Labelled photos from "Imagenes360", an image-classification folder in AgroJuan/Imagenes360. The possible labels are: aceptable, borrosa, correct, nitida, sobreexpuesta, subexpuesta.

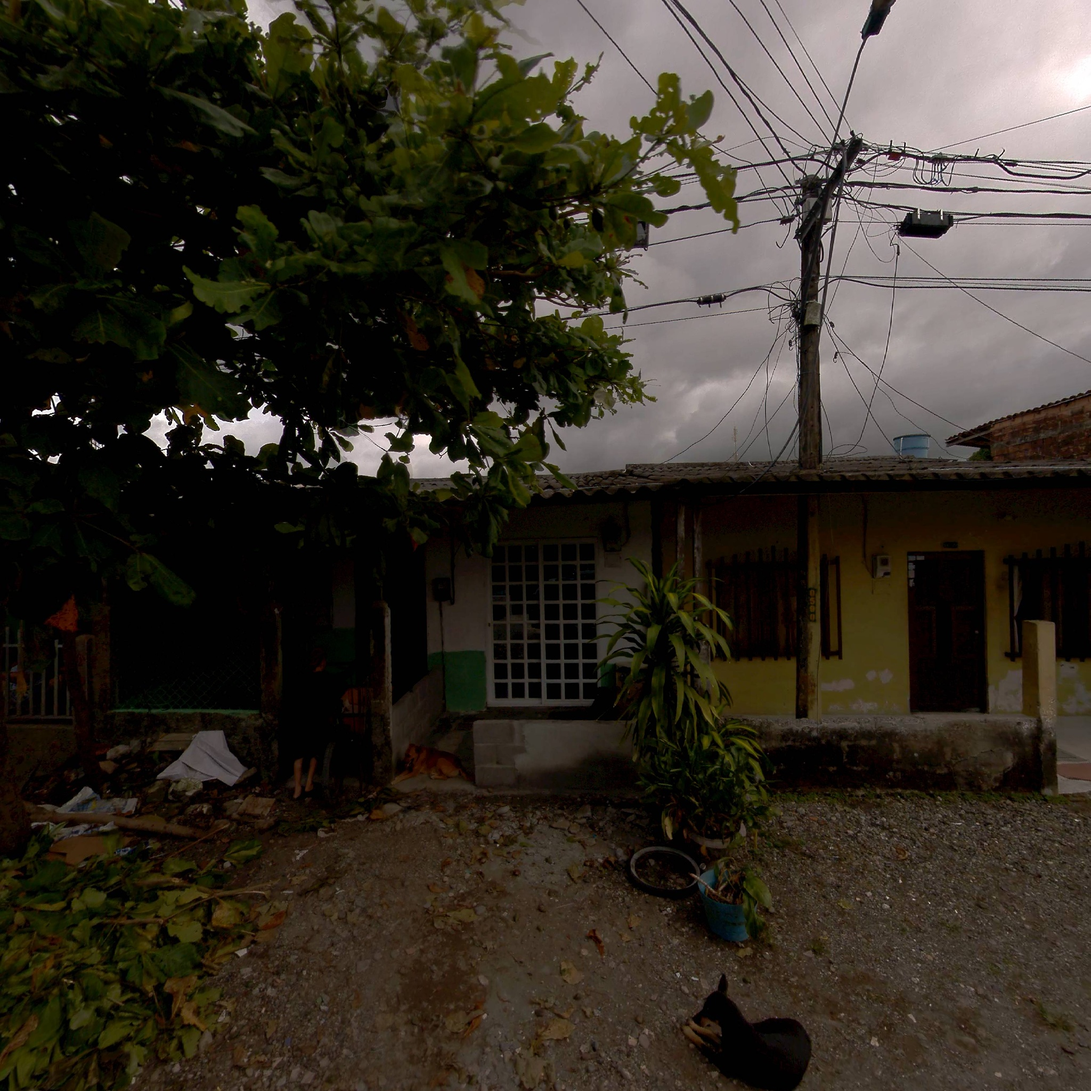
Label: subexpuesta

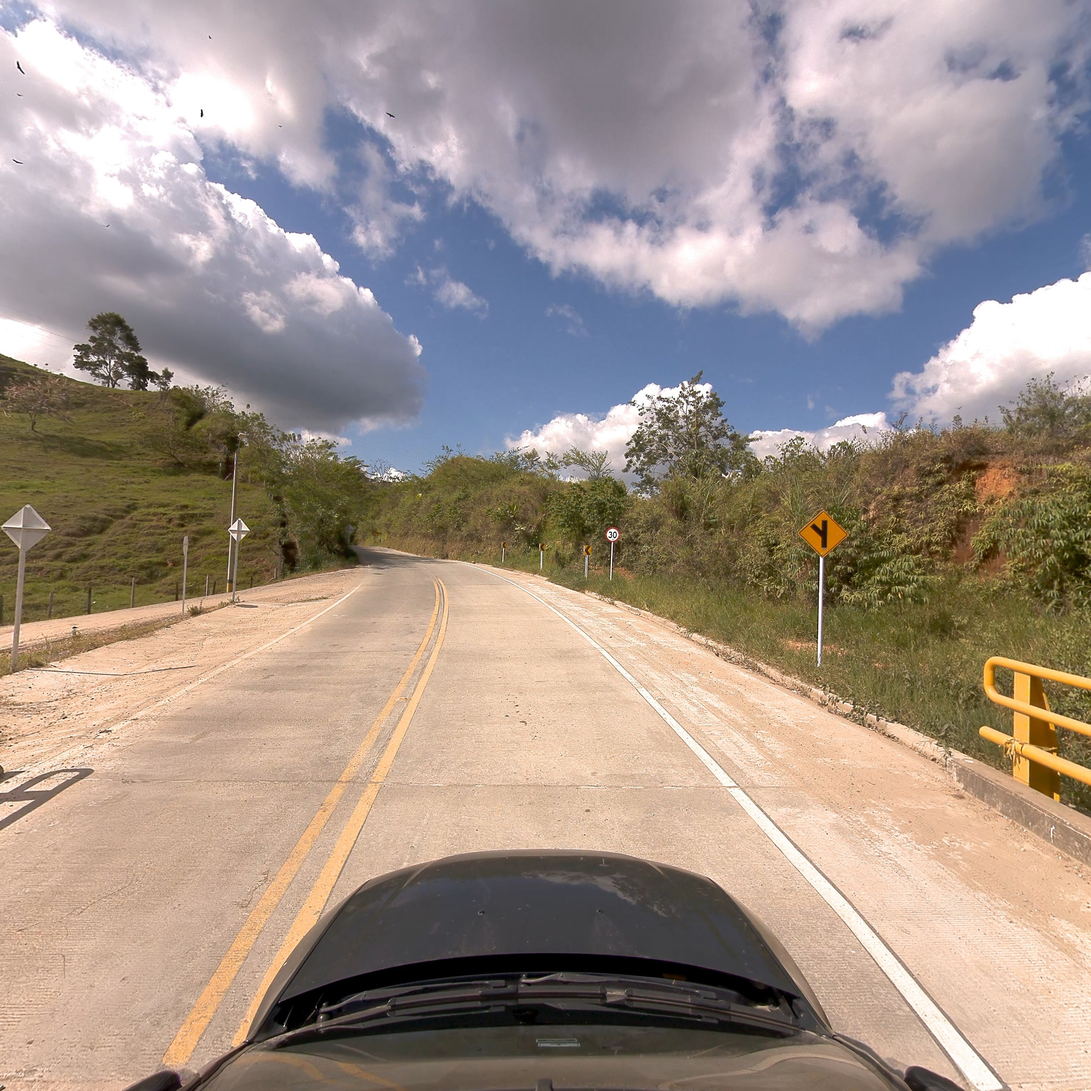
Label: correct

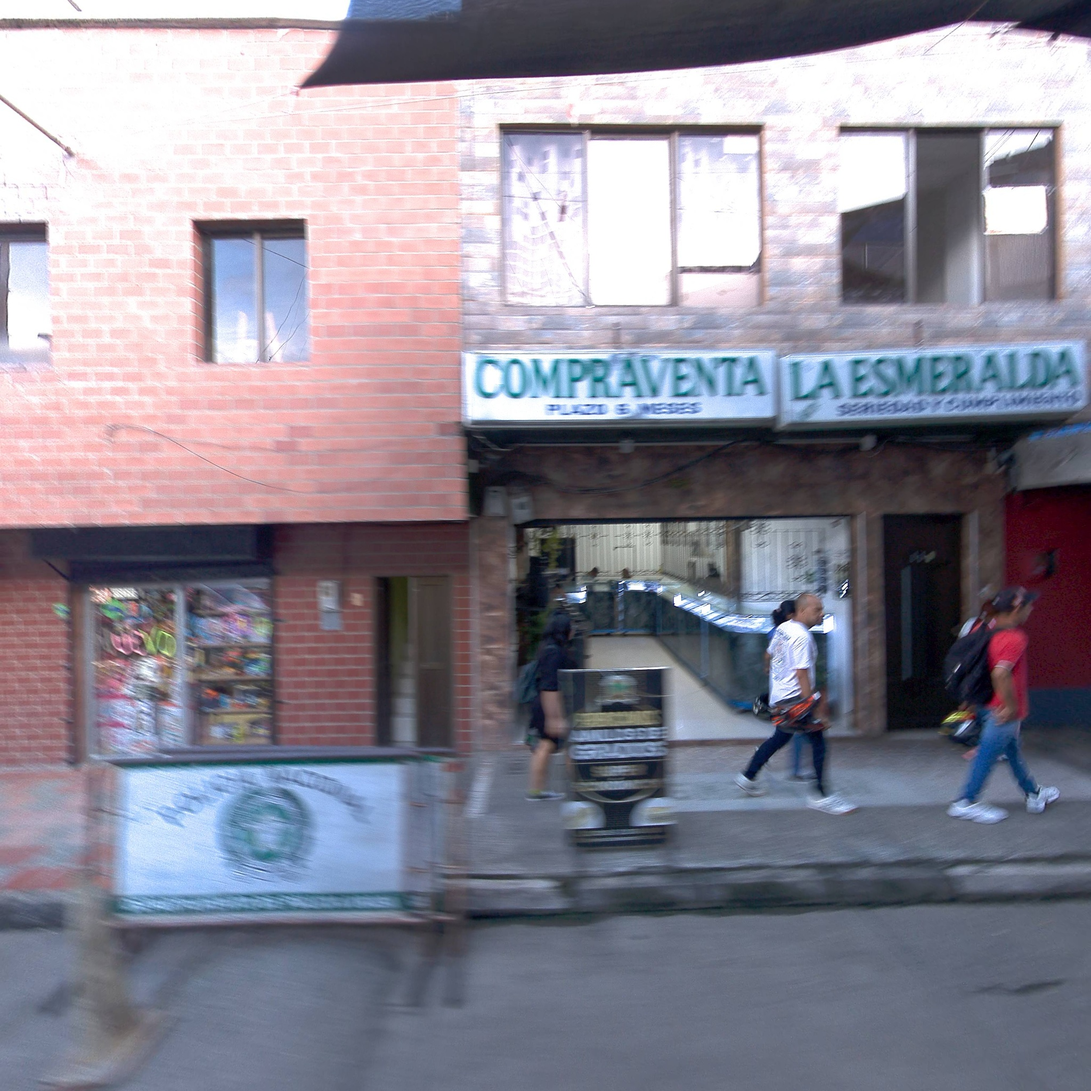
Label: correct

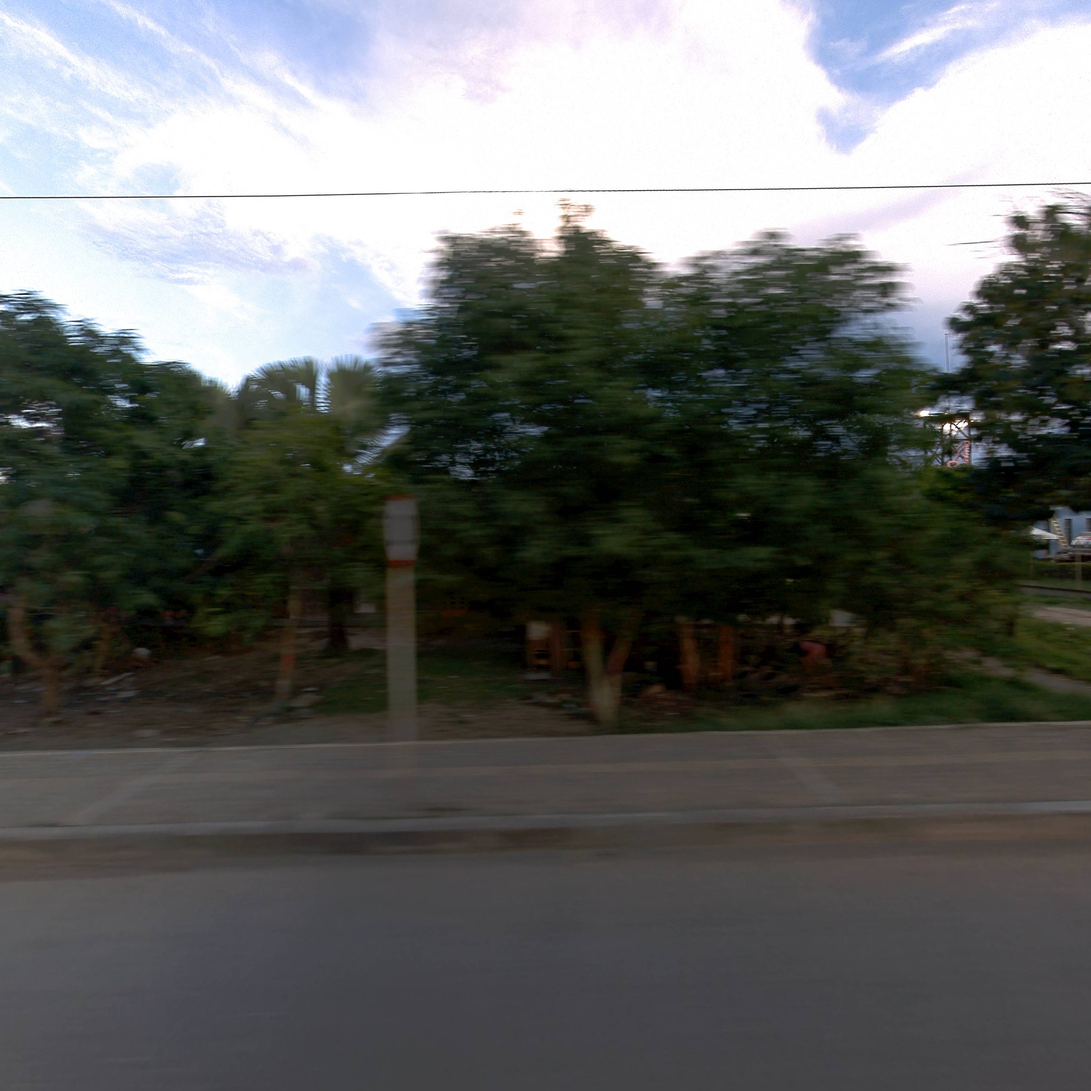
Label: borrosa

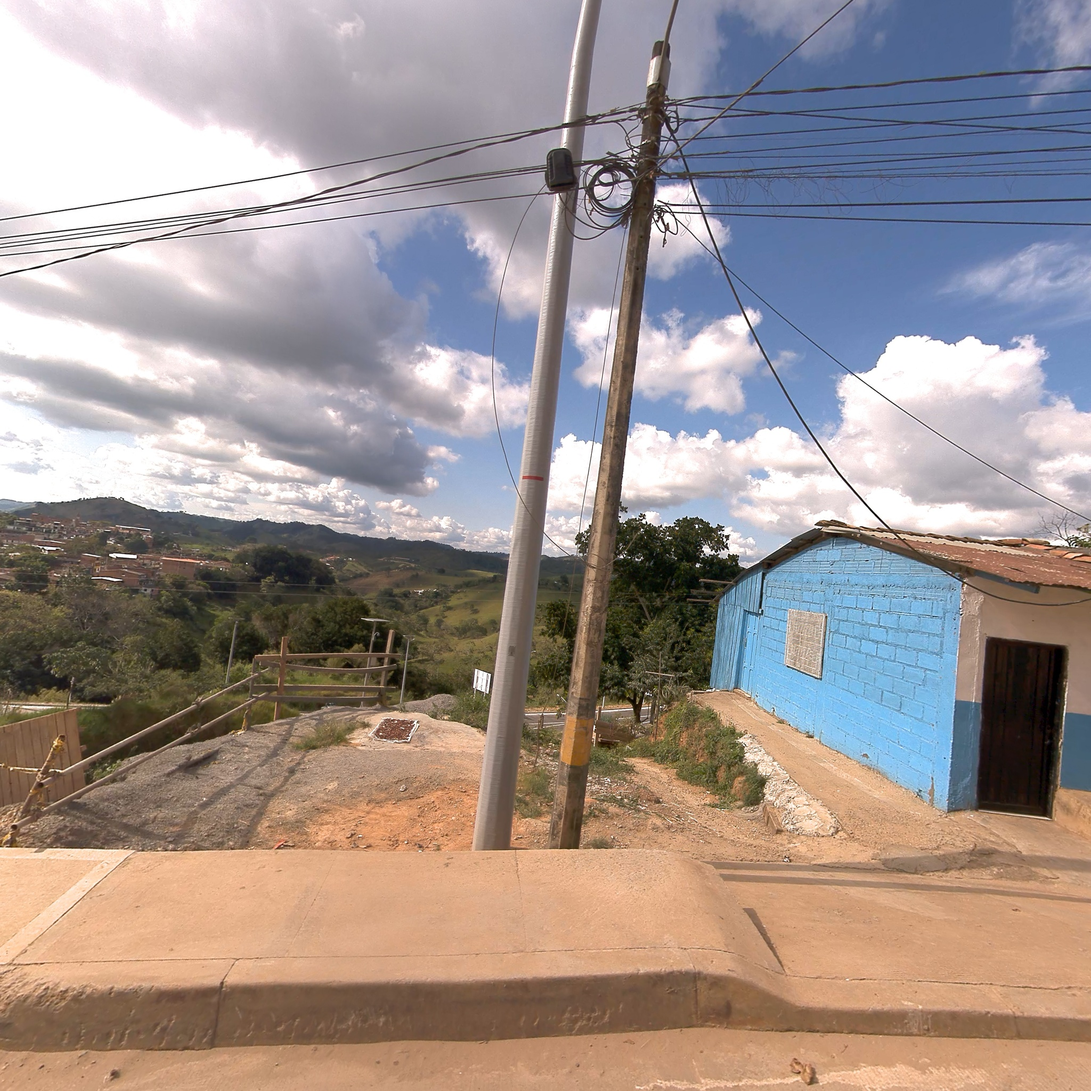
Label: nitida

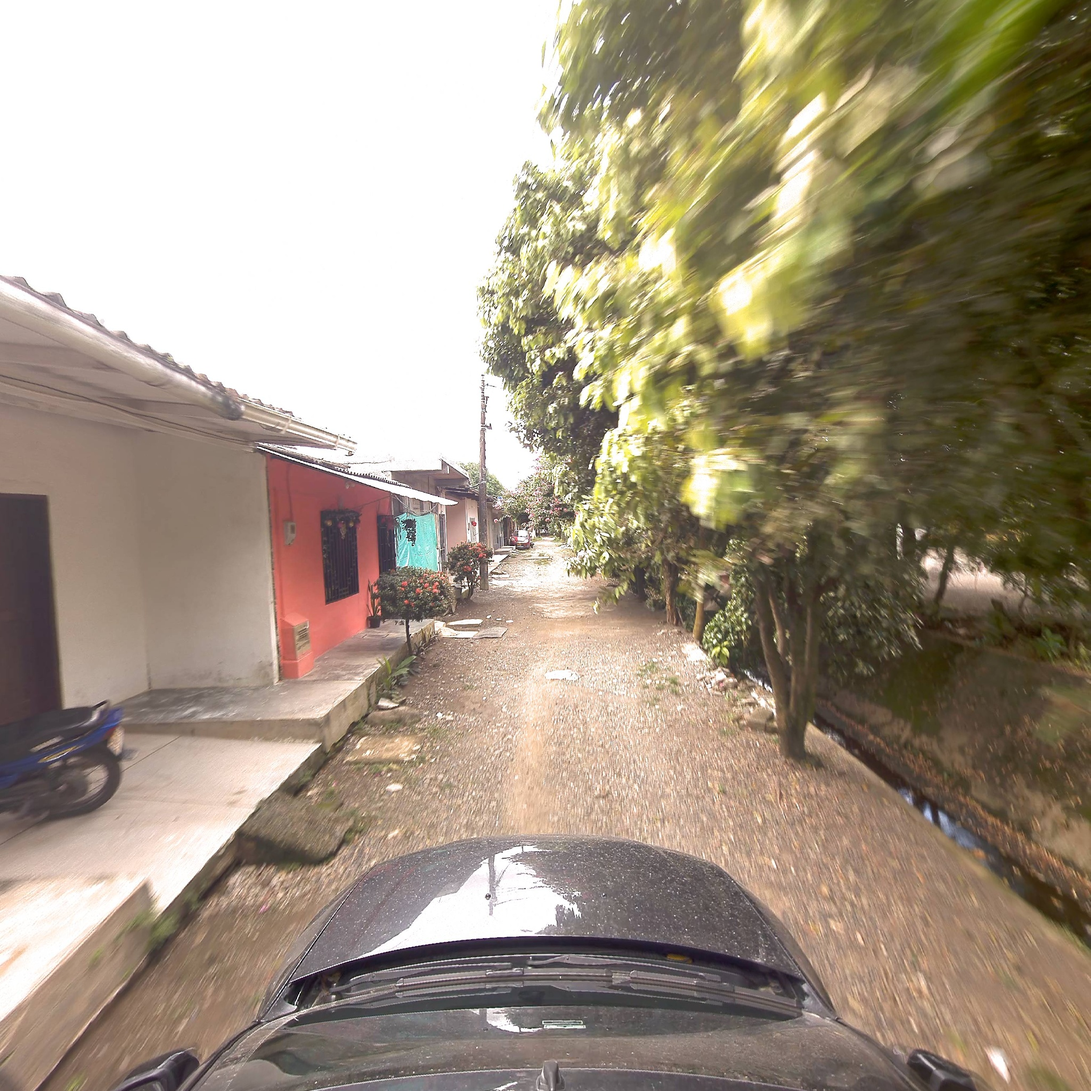
Label: aceptable
